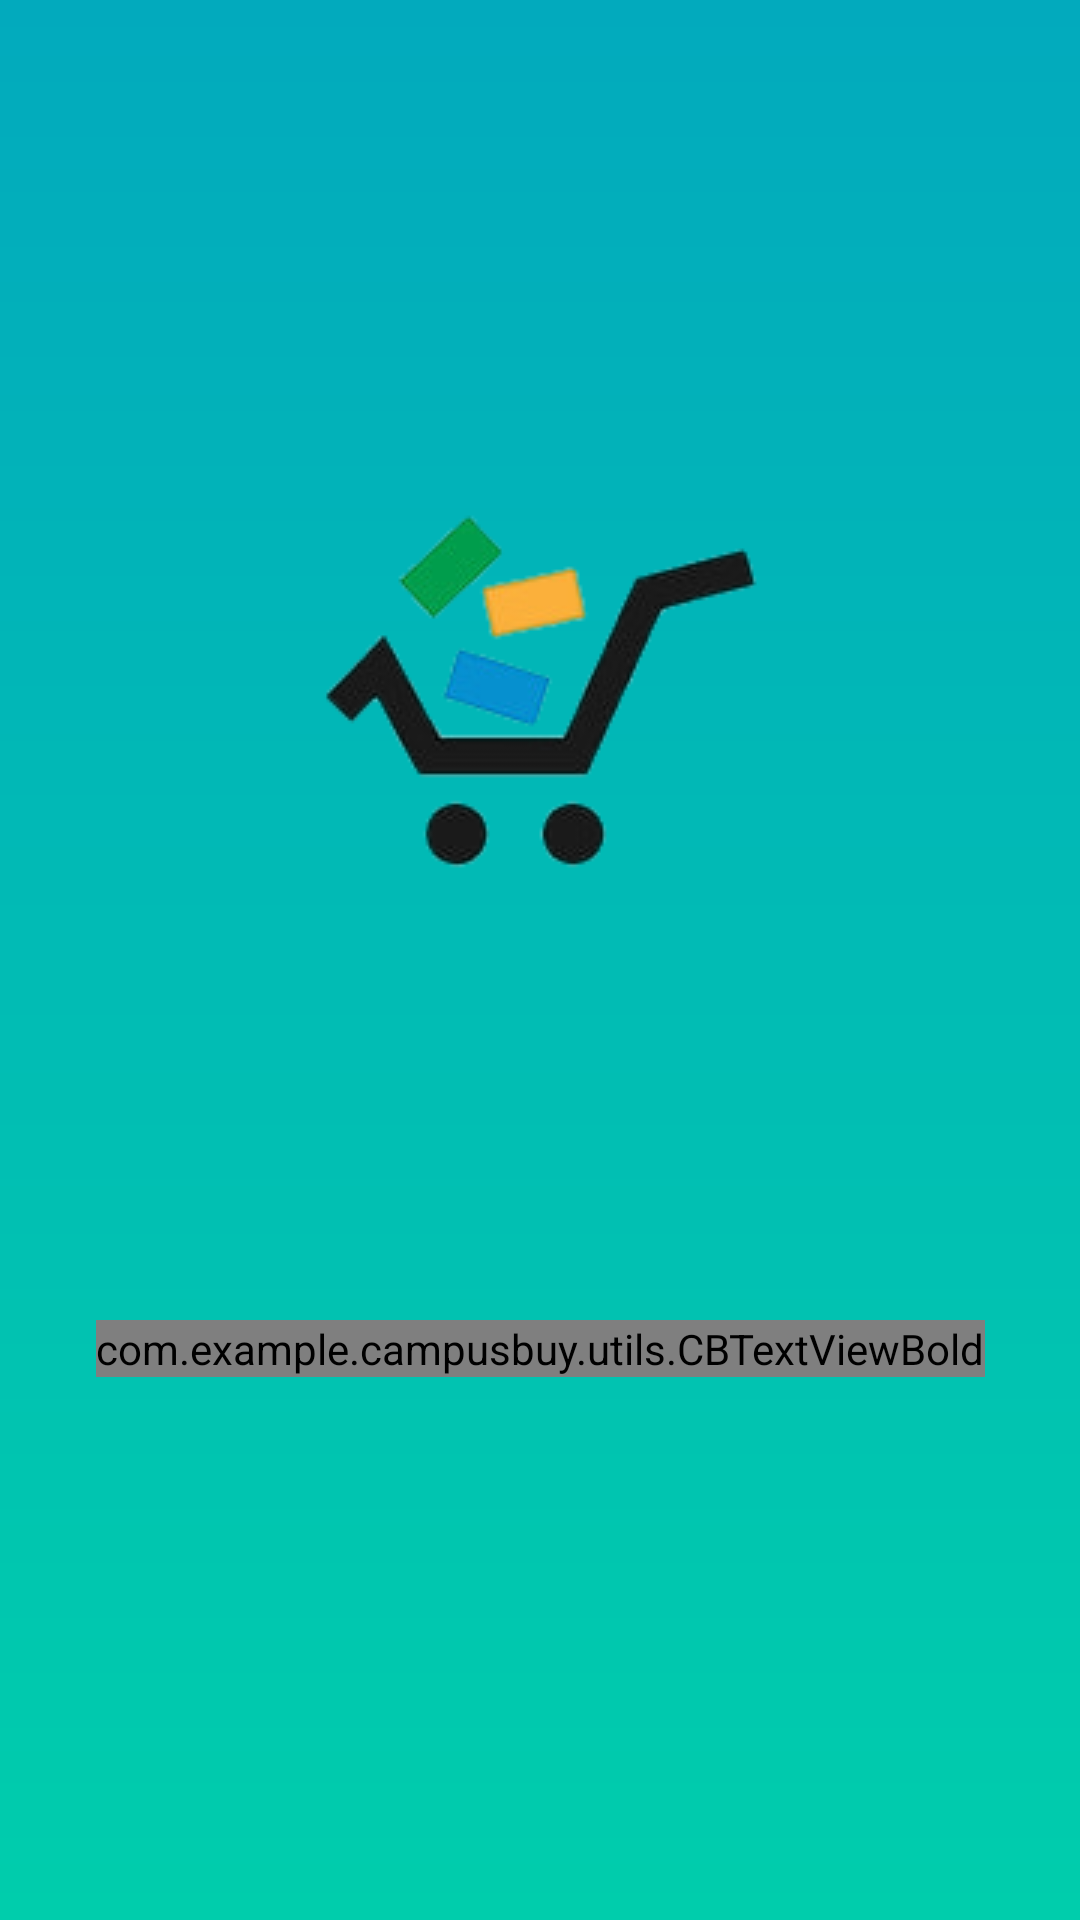

Android layout source for this screen:
<!-- AndroidManifest.xml: activity theme AppTheme.NoActionBar -->
<!-- res/layout/activity_splash.xml -->
<?xml version="1.0" encoding="utf-8"?>
<androidx.constraintlayout.widget.ConstraintLayout
    xmlns:android="http://schemas.android.com/apk/res/android"
    xmlns:app="http://schemas.android.com/apk/res-auto"
    xmlns:tools="http://schemas.android.com/tools"
    android:layout_width="match_parent"
    android:layout_height="match_parent"
    tools:context=".ui.activities.SplashActivity"
    android:background="@drawable/background_gradient"
    android:padding="0dp">

    <ImageView
        android:id="@+id/logo_splash"
        android:layout_width="wrap_content"
        android:layout_height="wrap_content"
        android:src="@drawable/ic_logo_transp"
        android:layout_marginTop="50dp"
        app:layout_constraintTop_toTopOf="parent"
        app:layout_constraintStart_toStartOf="parent"
        app:layout_constraintEnd_toEndOf="parent" />
    
    <com.example.campusbuy.utils.CBTextViewBold
        android:id="@+id/txt_app_name"
        android:layout_width="wrap_content"
        android:layout_height="wrap_content"
        android:text="@string/app_name_show"
        android:textColor="@color/black"
        android:textSize="@dimen/splash_title_text_size"
        android:layout_marginTop="30dp"
        app:layout_constraintTop_toBottomOf="@id/logo_splash"
        app:layout_constraintStart_toStartOf="parent"
        app:layout_constraintEnd_toEndOf="parent"/>

</androidx.constraintlayout.widget.ConstraintLayout>
<!-- resources referenced by this layout -->
<resources>
  <color name="black">#FF000000</color>
  <dimen name="splash_title_text_size">50sp</dimen>
  <!-- drawable background_gradient (drawable) -->
  <?xml version="1.0" encoding="utf-8"?>
  <shape xmlns:android="http://schemas.android.com/apk/res/android"
      android:shape="rectangle">
  
      <gradient
          android:angle="90"
          android:endColor="@color/colorEndGrad"
          android:startColor="@color/colorStartGrad"
          android:type="linear" />
      <corners
          android:radius="0dp"/>
  
  </shape>
  <!-- drawable ic_logo_transp: png bitmap (drawable, 20920 bytes) -->
  <string name="app_name_show">Campus Buy</string>
  <style name="AppTheme.NoActionBar" parent="Theme.AppCompat.Light.DarkActionBar">
          <item name="windowActionBar">false</item>
          <item name="windowNoTitle">true</item>
          <item name="android:windowFullscreen">true</item>
          <item name="android:statusBarColor" tools:targetApi="l">?attr/colorOnSecondary</item>
      </style>
  <color name="colorEndGrad">#02AABD</color>
  <color name="colorStartGrad">#00CDAC</color>
</resources>
